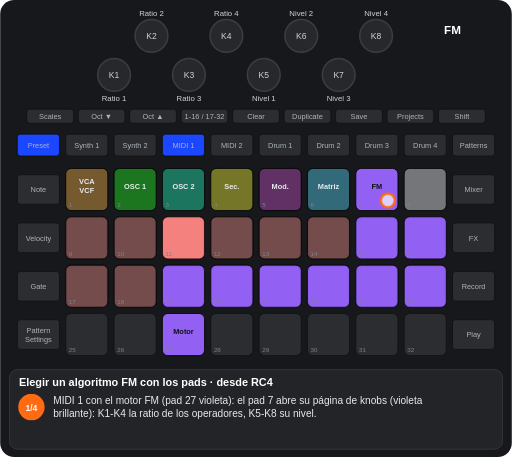
t = 0.00 s
t = 1.72 s: frame unchanged from t = 0.00 s, image omitted
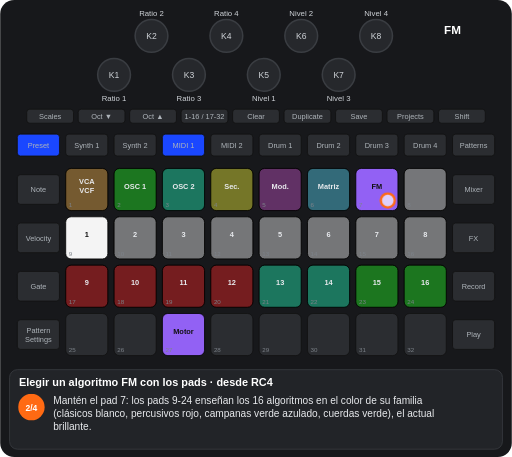
t = 2.92 s
t = 4.79 s: frame unchanged from t = 2.92 s, image omitted
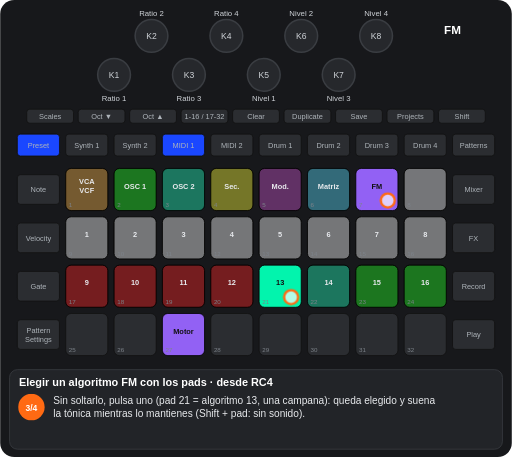
t = 6.51 s
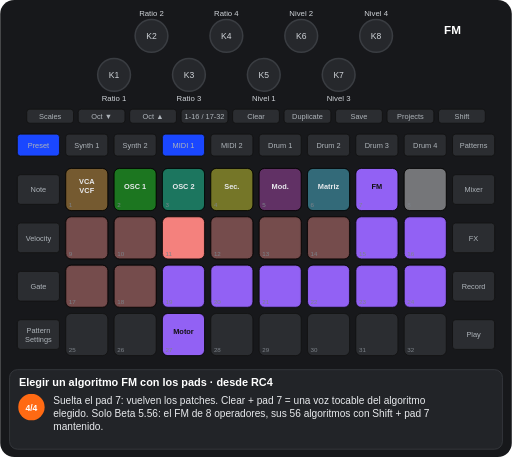
t = 7.70 s

The animated SVG that drew these frames (rendered in a browser with its animation timeline set to each time). Animation: 9 CSS @keyframes rules; one cycle of 9.57 s, repeats indefinitely.

<svg xmlns="http://www.w3.org/2000/svg" viewBox="0 0 656 586" width="656" height="586" font-family="Arial, Helvetica, sans-serif" role="img" aria-label="Elegir un algoritmo FM con los pads · desde RC4"><title>Elegir un algoritmo FM con los pads · desde RC4</title><style>.kb{fill:#26282c;stroke:#3a3d42;stroke-width:2}.kt{font-size:11px;fill:#cfd3d8;text-anchor:middle}.u{fill:#2b2d31;stroke:#111}.bt{font-size:9.5px;fill:#aeb4ba;text-anchor:middle}.pn{font-size:8px;fill:#7d838a}.pl{font-size:9.5px;font-weight:bold;text-anchor:middle}.kl{font-size:10px;fill:#cfd3d8;text-anchor:middle}.fg{fill:#fff;fill-opacity:.7;stroke:#ff6a13;stroke-width:3}.fo{fill:none;stroke:#ff6a13;stroke-width:3}.ta{fill:none;stroke:#ff6a13;stroke-width:3}.vw{font-size:15px;font-weight:bold;fill:#fff;text-anchor:middle}.ti{font-size:14px;font-weight:bold;fill:#fff}.cp{font-size:13px;fill:#e8eaed}.sn{font-size:11px;font-weight:bold;fill:#fff;text-anchor:middle}.b{animation:b .6s step-end infinite}@keyframes b{0%{opacity:1}50%{opacity:0}100%{opacity:0}}.v{animation:v 1.2s ease-in-out infinite}@keyframes v{0%{opacity:1}50%{opacity:.3}100%{opacity:1}}.g0{animation:kg0 9574ms step-end infinite}@keyframes kg0{0%{opacity:1}23.982%{opacity:0}73.888%{opacity:1}100%{opacity:1}}.g1{animation:kg1 9574ms step-end infinite;opacity:0}@keyframes kg1{0%{opacity:0}23.982%{opacity:1}50.094%{opacity:0}100%{opacity:0}}.g2{animation:kg2 9574ms step-end infinite;opacity:0}@keyframes kg2{0%{opacity:0}23.982%{opacity:1}73.888%{opacity:0}100%{opacity:0}}.g3{animation:kg3 9574ms step-end infinite;opacity:0}@keyframes kg3{0%{opacity:0}50.094%{opacity:1}73.888%{opacity:0}100%{opacity:0}}.g4{animation:kg4 9574ms step-end infinite}@keyframes kg4{0%{opacity:1}73.888%{opacity:0}100%{opacity:0}}.g5{animation:kg5 9574ms step-end infinite}@keyframes kg5{0%{opacity:1}23.982%{opacity:0}100%{opacity:0}}.g6{animation:kg6 9574ms step-end infinite;opacity:0}@keyframes kg6{0%{opacity:0}73.888%{opacity:1}100%{opacity:1}}</style><rect width="656" height="586" rx="18" fill="#17181b"/><circle cx="146" cy="96" r="21" class="kb"/><text x="146" y="100" class="kt">K1</text><circle cx="194" cy="46" r="21" class="kb"/><text x="194" y="50" class="kt">K2</text><circle cx="242" cy="96" r="21" class="kb"/><text x="242" y="100" class="kt">K3</text><circle cx="290" cy="46" r="21" class="kb"/><text x="290" y="50" class="kt">K4</text><circle cx="338" cy="96" r="21" class="kb"/><text x="338" y="100" class="kt">K5</text><circle cx="386" cy="46" r="21" class="kb"/><text x="386" y="50" class="kt">K6</text><circle cx="434" cy="96" r="21" class="kb"/><text x="434" y="100" class="kt">K7</text><circle cx="482" cy="46" r="21" class="kb"/><text x="482" y="50" class="kt">K8</text><rect x="34" y="140" width="60" height="18" rx="4" class="u"/><text x="64" y="152.5" class="bt">Scales</text><rect x="100" y="140" width="60" height="18" rx="4" class="u"/><text x="130" y="152.5" class="bt">Oct ▼</text><rect x="166" y="140" width="60" height="18" rx="4" class="u"/><text x="196" y="152.5" class="bt">Oct ▲</text><rect x="232" y="140" width="60" height="18" rx="4" class="u"/><text x="262" y="152.5" class="bt">1-16 / 17-32</text><rect x="298" y="140" width="60" height="18" rx="4" class="u"/><text x="328" y="152.5" class="bt">Clear</text><rect x="364" y="140" width="60" height="18" rx="4" class="u"/><text x="394" y="152.5" class="bt">Duplicate</text><rect x="430" y="140" width="60" height="18" rx="4" class="u"/><text x="460" y="152.5" class="bt">Save</text><rect x="496" y="140" width="60" height="18" rx="4" class="u"/><text x="526" y="152.5" class="bt">Projects</text><rect x="562" y="140" width="60" height="18" rx="4" class="u"/><text x="592" y="152.5" class="bt">Shift</text><rect x="22" y="172" width="54" height="28" rx="4" class="u"/><text x="49" y="189.5" class="bt">Preset</text><rect x="84" y="172" width="54" height="28" rx="4" class="u"/><text x="111" y="189.5" class="bt">Synth 1</text><rect x="146" y="172" width="54" height="28" rx="4" class="u"/><text x="173" y="189.5" class="bt">Synth 2</text><rect x="208" y="172" width="54" height="28" rx="4" class="u"/><text x="235" y="189.5" class="bt">MIDI 1</text><rect x="270" y="172" width="54" height="28" rx="4" class="u"/><text x="297" y="189.5" class="bt">MIDI 2</text><rect x="332" y="172" width="54" height="28" rx="4" class="u"/><text x="359" y="189.5" class="bt">Drum 1</text><rect x="394" y="172" width="54" height="28" rx="4" class="u"/><text x="421" y="189.5" class="bt">Drum 2</text><rect x="456" y="172" width="54" height="28" rx="4" class="u"/><text x="483" y="189.5" class="bt">Drum 3</text><rect x="518" y="172" width="54" height="28" rx="4" class="u"/><text x="545" y="189.5" class="bt">Drum 4</text><rect x="580" y="172" width="54" height="28" rx="4" class="u"/><text x="607" y="189.5" class="bt">Patterns</text><rect x="22" y="224" width="54" height="38" rx="4" class="u"/><text x="49" y="246.5" class="bt">Note</text><rect x="580" y="224" width="54" height="38" rx="4" class="u"/><text x="607" y="246.5" class="bt">Mixer</text><rect x="22" y="286" width="54" height="38" rx="4" class="u"/><text x="49" y="308.5" class="bt">Velocity</text><rect x="580" y="286" width="54" height="38" rx="4" class="u"/><text x="607" y="308.5" class="bt">FX</text><rect x="22" y="348" width="54" height="38" rx="4" class="u"/><text x="49" y="370.5" class="bt">Gate</text><rect x="580" y="348" width="54" height="38" rx="4" class="u"/><text x="607" y="370.5" class="bt">Record</text><rect x="22" y="410" width="54" height="38" rx="4" class="u"/><text x="49" y="427" class="bt">Pattern</text><text x="49" y="438" class="bt">Settings</text><rect x="580" y="410" width="54" height="38" rx="4" class="u"/><text x="607" y="432.5" class="bt">Play</text><rect x="84" y="216" width="54" height="54" rx="7" class="u"/><rect x="146" y="216" width="54" height="54" rx="7" class="u"/><rect x="208" y="216" width="54" height="54" rx="7" class="u"/><rect x="270" y="216" width="54" height="54" rx="7" class="u"/><rect x="332" y="216" width="54" height="54" rx="7" class="u"/><rect x="394" y="216" width="54" height="54" rx="7" class="u"/><rect x="456" y="216" width="54" height="54" rx="7" class="u"/><rect x="518" y="216" width="54" height="54" rx="7" class="u"/><rect x="84" y="278" width="54" height="54" rx="7" class="u"/><rect x="146" y="278" width="54" height="54" rx="7" class="u"/><rect x="208" y="278" width="54" height="54" rx="7" class="u"/><rect x="270" y="278" width="54" height="54" rx="7" class="u"/><rect x="332" y="278" width="54" height="54" rx="7" class="u"/><rect x="394" y="278" width="54" height="54" rx="7" class="u"/><rect x="456" y="278" width="54" height="54" rx="7" class="u"/><rect x="518" y="278" width="54" height="54" rx="7" class="u"/><rect x="84" y="340" width="54" height="54" rx="7" class="u"/><rect x="146" y="340" width="54" height="54" rx="7" class="u"/><rect x="208" y="340" width="54" height="54" rx="7" class="u"/><rect x="270" y="340" width="54" height="54" rx="7" class="u"/><rect x="332" y="340" width="54" height="54" rx="7" class="u"/><rect x="394" y="340" width="54" height="54" rx="7" class="u"/><rect x="456" y="340" width="54" height="54" rx="7" class="u"/><rect x="518" y="340" width="54" height="54" rx="7" class="u"/><rect x="84" y="402" width="54" height="54" rx="7" class="u"/><rect x="146" y="402" width="54" height="54" rx="7" class="u"/><rect x="208" y="402" width="54" height="54" rx="7" class="u"/><rect x="270" y="402" width="54" height="54" rx="7" class="u"/><rect x="332" y="402" width="54" height="54" rx="7" class="u"/><rect x="394" y="402" width="54" height="54" rx="7" class="u"/><rect x="456" y="402" width="54" height="54" rx="7" class="u"/><rect x="518" y="402" width="54" height="54" rx="7" class="u"/><rect x="84" y="216" width="54" height="54" rx="7" fill="#ffaf2f" fill-opacity="0.35" stroke="#000"/><text x="111" y="236" class="pl" fill="#e8eaed">VCA</text><text x="111" y="248" class="pl" fill="#e8eaed">VCF</text><rect x="146" y="216" width="54" height="54" rx="7" fill="#00ff00" fill-opacity="0.35" stroke="#000"/><text x="173" y="242" class="pl" fill="#e8eaed">OSC 1</text><rect x="208" y="216" width="54" height="54" rx="7" fill="#00ffb5" fill-opacity="0.35" stroke="#000"/><text x="235" y="242" class="pl" fill="#e8eaed">OSC 2</text><rect x="270" y="216" width="54" height="54" rx="7" fill="#ffff19" fill-opacity="0.35" stroke="#000"/><text x="297" y="242" class="pl" fill="#e8eaed">Sec.</text><rect x="332" y="216" width="54" height="54" rx="7" fill="#c63ac6" fill-opacity="0.35" stroke="#000"/><text x="359" y="242" class="pl" fill="#e8eaed">Mod.</text><rect x="394" y="216" width="54" height="54" rx="7" fill="#44ddff" fill-opacity="0.35" stroke="#000"/><text x="421" y="242" class="pl" fill="#e8eaed">Matriz</text><rect x="456" y="216" width="54" height="54" rx="7" fill="#9865ff" fill-opacity="0.95" stroke="#000"/><text x="483" y="242" class="pl" fill="#111">FM</text><rect x="518" y="216" width="54" height="54" rx="7" fill="#ffffff" fill-opacity="0.35" stroke="#000"/><rect x="208" y="402" width="54" height="54" rx="7" fill="#9865ff" fill-opacity="0.95" stroke="#000"/><text x="235" y="428" class="pl" fill="#111">Motor</text><g class="g0"><rect x="84" y="278" width="54" height="54" rx="7" fill="#ff8682" fill-opacity="0.35" stroke="#000"/><rect x="146" y="278" width="54" height="54" rx="7" fill="#ff8682" fill-opacity="0.35" stroke="#000"/><rect x="208" y="278" width="54" height="54" rx="7" fill="#ff8682" fill-opacity="0.95" stroke="#000"/><rect x="270" y="278" width="54" height="54" rx="7" fill="#ff8682" fill-opacity="0.35" stroke="#000"/><rect x="332" y="278" width="54" height="54" rx="7" fill="#ff8682" fill-opacity="0.35" stroke="#000"/><rect x="394" y="278" width="54" height="54" rx="7" fill="#ff8682" fill-opacity="0.35" stroke="#000"/><rect x="456" y="278" width="54" height="54" rx="7" fill="#9865ff" fill-opacity="0.95" stroke="#000"/><rect x="518" y="278" width="54" height="54" rx="7" fill="#9865ff" fill-opacity="0.95" stroke="#000"/><rect x="84" y="340" width="54" height="54" rx="7" fill="#ff8682" fill-opacity="0.35" stroke="#000"/><rect x="146" y="340" width="54" height="54" rx="7" fill="#ff8682" fill-opacity="0.35" stroke="#000"/><rect x="208" y="340" width="54" height="54" rx="7" fill="#9865ff" fill-opacity="0.95" stroke="#000"/><rect x="270" y="340" width="54" height="54" rx="7" fill="#9865ff" fill-opacity="0.95" stroke="#000"/><rect x="332" y="340" width="54" height="54" rx="7" fill="#9865ff" fill-opacity="0.95" stroke="#000"/><rect x="394" y="340" width="54" height="54" rx="7" fill="#9865ff" fill-opacity="0.95" stroke="#000"/><rect x="456" y="340" width="54" height="54" rx="7" fill="#9865ff" fill-opacity="0.95" stroke="#000"/><rect x="518" y="340" width="54" height="54" rx="7" fill="#9865ff" fill-opacity="0.95" stroke="#000"/></g><g class="g1"><rect x="84" y="278" width="54" height="54" rx="7" fill="#ffffff" fill-opacity="0.95" stroke="#000"/><text x="111" y="304" class="pl" fill="#111">1</text><rect x="332" y="340" width="54" height="54" rx="7" fill="#00ffb5" fill-opacity="0.35" stroke="#000"/><text x="359" y="366" class="pl" fill="#e8eaed">13</text></g><g class="g2"><rect x="146" y="278" width="54" height="54" rx="7" fill="#ffffff" fill-opacity="0.35" stroke="#000"/><text x="173" y="304" class="pl" fill="#e8eaed">2</text><rect x="208" y="278" width="54" height="54" rx="7" fill="#ffffff" fill-opacity="0.35" stroke="#000"/><text x="235" y="304" class="pl" fill="#e8eaed">3</text><rect x="270" y="278" width="54" height="54" rx="7" fill="#ffffff" fill-opacity="0.35" stroke="#000"/><text x="297" y="304" class="pl" fill="#e8eaed">4</text><rect x="332" y="278" width="54" height="54" rx="7" fill="#ffffff" fill-opacity="0.35" stroke="#000"/><text x="359" y="304" class="pl" fill="#e8eaed">5</text><rect x="394" y="278" width="54" height="54" rx="7" fill="#ffffff" fill-opacity="0.35" stroke="#000"/><text x="421" y="304" class="pl" fill="#e8eaed">6</text><rect x="456" y="278" width="54" height="54" rx="7" fill="#ffffff" fill-opacity="0.35" stroke="#000"/><text x="483" y="304" class="pl" fill="#e8eaed">7</text><rect x="518" y="278" width="54" height="54" rx="7" fill="#ffffff" fill-opacity="0.35" stroke="#000"/><text x="545" y="304" class="pl" fill="#e8eaed">8</text><rect x="84" y="340" width="54" height="54" rx="7" fill="#ff0000" fill-opacity="0.35" stroke="#000"/><text x="111" y="366" class="pl" fill="#e8eaed">9</text><rect x="146" y="340" width="54" height="54" rx="7" fill="#ff0000" fill-opacity="0.35" stroke="#000"/><text x="173" y="366" class="pl" fill="#e8eaed">10</text><rect x="208" y="340" width="54" height="54" rx="7" fill="#ff0000" fill-opacity="0.35" stroke="#000"/><text x="235" y="366" class="pl" fill="#e8eaed">11</text><rect x="270" y="340" width="54" height="54" rx="7" fill="#ff0000" fill-opacity="0.35" stroke="#000"/><text x="297" y="366" class="pl" fill="#e8eaed">12</text><rect x="394" y="340" width="54" height="54" rx="7" fill="#00ffb5" fill-opacity="0.35" stroke="#000"/><text x="421" y="366" class="pl" fill="#e8eaed">14</text><rect x="456" y="340" width="54" height="54" rx="7" fill="#00ff00" fill-opacity="0.35" stroke="#000"/><text x="483" y="366" class="pl" fill="#e8eaed">15</text><rect x="518" y="340" width="54" height="54" rx="7" fill="#00ff00" fill-opacity="0.35" stroke="#000"/><text x="545" y="366" class="pl" fill="#e8eaed">16</text></g><g class="g3"><rect x="84" y="278" width="54" height="54" rx="7" fill="#ffffff" fill-opacity="0.35" stroke="#000"/><text x="111" y="304" class="pl" fill="#e8eaed">1</text><rect x="332" y="340" width="54" height="54" rx="7" fill="#00ffb5" fill-opacity="0.95" stroke="#000"/><text x="359" y="366" class="pl" fill="#111">13</text></g><text x="88" y="266" class="pn">1</text><text x="150" y="266" class="pn">2</text><text x="212" y="266" class="pn">3</text><text x="274" y="266" class="pn">4</text><text x="336" y="266" class="pn">5</text><text x="398" y="266" class="pn">6</text><text x="460" y="266" class="pn">7</text><text x="522" y="266" class="pn">8</text><text x="88" y="328" class="pn">9</text><text x="150" y="328" class="pn">10</text><text x="212" y="328" class="pn">11</text><text x="274" y="328" class="pn">12</text><text x="336" y="328" class="pn">13</text><text x="398" y="328" class="pn">14</text><text x="460" y="328" class="pn">15</text><text x="522" y="328" class="pn">16</text><text x="88" y="390" class="pn">17</text><text x="150" y="390" class="pn">18</text><text x="212" y="390" class="pn">19</text><text x="274" y="390" class="pn">20</text><text x="336" y="390" class="pn">21</text><text x="398" y="390" class="pn">22</text><text x="460" y="390" class="pn">23</text><text x="522" y="390" class="pn">24</text><text x="88" y="452" class="pn">25</text><text x="150" y="452" class="pn">26</text><text x="212" y="452" class="pn">27</text><text x="274" y="452" class="pn">28</text><text x="336" y="452" class="pn">29</text><text x="398" y="452" class="pn">30</text><text x="460" y="452" class="pn">31</text><text x="522" y="452" class="pn">32</text><rect x="208" y="172" width="54" height="28" rx="4" fill="#1a47ff" stroke="#111"/><text x="235" y="189.5" class="bt" fill="#e8eaed">MIDI 1</text><rect x="22" y="172" width="54" height="28" rx="4" fill="#1a47ff" stroke="#111"/><text x="49" y="189.5" class="bt" fill="#e8eaed">Preset</text><text x="146" y="130" class="kl">Ratio 1</text><text x="194" y="20" class="kl">Ratio 2</text><text x="242" y="130" class="kl">Ratio 3</text><text x="290" y="20" class="kl">Ratio 4</text><text x="338" y="130" class="kl">Nivel 1</text><text x="386" y="20" class="kl">Nivel 2</text><text x="434" y="130" class="kl">Nivel 3</text><text x="482" y="20" class="kl">Nivel 4</text><text x="580" y="44" class="vw">FM</text><g class="g4"><circle cx="497" cy="257" r="9" class="fg"/></g><g class="g3"><circle cx="373" cy="381" r="9" class="fg"/></g><rect x="12" y="474" width="632" height="102" rx="10" fill="#222428" stroke="#3a3d42"/><text x="24" y="495" class="ti">Elegir un algoritmo FM con los pads · desde RC4</text><g class="g5"><circle cx="40" cy="522" r="17" fill="#ff6a13"/><text x="40" y="526.5" class="sn">1/4</text><text x="68" y="518" class="cp">MIDI 1 con el motor FM (pad 27 violeta): el pad 7 abre su página de knobs (violeta</text><text x="68" y="535" class="cp">brillante): K1-K4 la ratio de los operadores, K5-K8 su nivel.</text></g><g class="g1"><circle cx="40" cy="522" r="17" fill="#ff6a13"/><text x="40" y="526.5" class="sn">2/4</text><text x="68" y="518" class="cp">Mantén el pad 7: los pads 9-24 enseñan los 16 algoritmos en el color de su familia</text><text x="68" y="535" class="cp">(clásicos blanco, percusivos rojo, campanas verde azulado, cuerdas verde), el actual</text><text x="68" y="552" class="cp">brillante.</text></g><g class="g3"><circle cx="40" cy="522" r="17" fill="#ff6a13"/><text x="40" y="526.5" class="sn">3/4</text><text x="68" y="518" class="cp">Sin soltarlo, pulsa uno (pad 21 = algoritmo 13, una campana): queda elegido y suena</text><text x="68" y="535" class="cp">la tónica mientras lo mantienes (Shift + pad: sin sonido).</text></g><g class="g6"><circle cx="40" cy="522" r="17" fill="#ff6a13"/><text x="40" y="526.5" class="sn">4/4</text><text x="68" y="518" class="cp">Suelta el pad 7: vuelven los patches. Clear + pad 7 = una voz tocable del algoritmo</text><text x="68" y="535" class="cp">elegido. Solo Beta 5.56: el FM de 8 operadores, sus 56 algoritmos con Shift + pad 7</text><text x="68" y="552" class="cp">mantenido.</text></g></svg>
